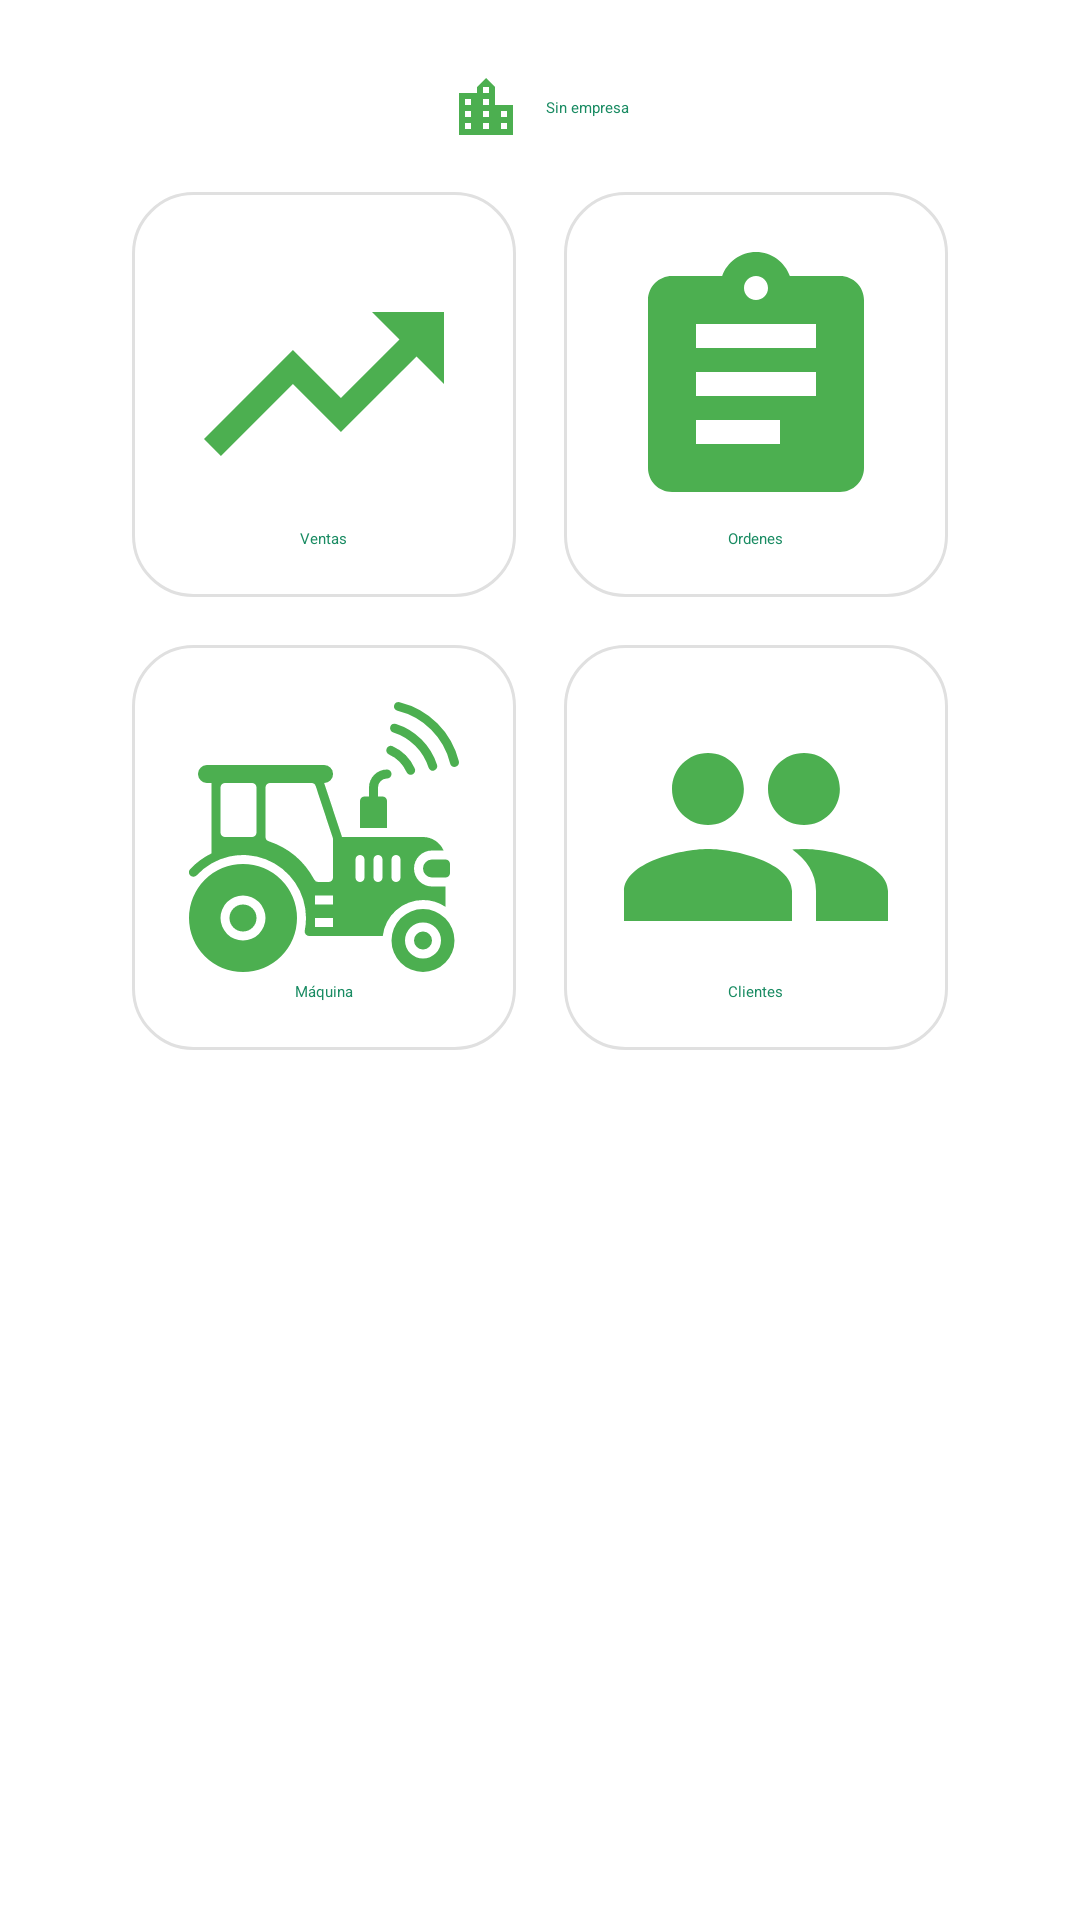

Reconstruct the res/layout file that produces this screen, plus the resources it refers to.
<!-- AndroidManifest.xml: application theme Theme.ProyectoAndroid -->
<!-- res/layout/frame_inicio_operador.xml -->
<?xml version="1.0" encoding="utf-8"?>
<FrameLayout xmlns:android="http://schemas.android.com/apk/res/android"
    xmlns:tools="http://schemas.android.com/tools"
    android:layout_width="match_parent"
    android:layout_height="match_parent"
    android:padding="@dimen/espacio_normal"
    tools:context=".ui.inicio.InicioOperadorFragment">

    <ScrollView
        android:layout_width="match_parent"
        android:layout_height="match_parent" >

    <LinearLayout
        android:layout_width="match_parent"
        android:layout_height="wrap_content"
        android:gravity="center_horizontal"
        android:orientation="vertical">

        <LinearLayout
            android:id="@+id/lagregar"
            android:layout_width="wrap_content"
            android:layout_height="wrap_content"
            android:orientation="horizontal"
            android:gravity="center"
            android:foreground="?android:attr/selectableItemBackground"
            android:padding="@dimen/espacio_minimo">

            <ImageView
                android:id="@+id/ilogo"
                android:layout_width="@dimen/icono_pequeño"
                android:layout_height="@dimen/icono_pequeño"
                android:src="@drawable/ic_empresa"/>

            <TextView
                android:id="@+id/tempresa"
                android:layout_width="wrap_content"
                android:layout_height="wrap_content"
                android:layout_marginLeft="@dimen/espacio_minimo"
                android:text="Sin empresa"
                android:textAppearance="@style/TextAppearance.AppCompat.Small"
                android:textColor="@color/colorPrimary" />

        </LinearLayout>


        <LinearLayout
            android:layout_width="wrap_content"
            android:layout_height="wrap_content"
            android:gravity="center"
            android:orientation="horizontal">

            <LinearLayout
                android:id="@+id/lventas"
                android:layout_width="0dp"
                android:layout_height="wrap_content"
                android:layout_margin="@dimen/espacio_minimo"
                android:layout_weight="1"
                android:background="@drawable/fondo_cuadro"
                android:foreground="?android:attr/selectableItemBackground"
                android:gravity="center"
                android:orientation="vertical"
                android:padding="@dimen/activity_horizontal_margin">

                <ImageView
                    android:id="@+id/iventas"
                    android:layout_width="@dimen/icono_grande"
                    android:layout_height="@dimen/icono_grande"
                    android:src="@drawable/ic_venta" />

                <TextView
                    android:id="@+id/tventas"
                    android:layout_width="wrap_content"
                    android:layout_height="wrap_content"
                    android:text="Ventas"
                    android:textColor="@color/colorPrimary"
                    android:textAppearance="@style/TextAppearance.AppCompat.Small" />

            </LinearLayout>

            <LinearLayout
                android:id="@+id/lordenes"
                android:layout_width="0dp"
                android:layout_height="wrap_content"
                android:layout_margin="@dimen/espacio_minimo"
                android:layout_weight="1"
                android:background="@drawable/fondo_cuadro"
                android:foreground="?android:attr/selectableItemBackground"
                android:gravity="center"
                android:orientation="vertical"
                android:padding="@dimen/activity_horizontal_margin">

                <ImageView
                    android:id="@+id/iordenes"
                    android:layout_width="@dimen/icono_grande"
                    android:layout_height="@dimen/icono_grande"
                    android:src="@drawable/ic_orden" />

                <TextView
                    android:id="@+id/tordenes"
                    android:layout_width="wrap_content"
                    android:layout_height="wrap_content"
                    android:text="Ordenes"
                    android:textColor="@color/colorPrimary"
                    android:textAppearance="@style/TextAppearance.AppCompat.Small" />

            </LinearLayout>


        </LinearLayout>

        <LinearLayout
            android:layout_width="wrap_content"
            android:layout_height="wrap_content"
            android:gravity="center"
            android:orientation="horizontal">

            <LinearLayout
                android:id="@+id/lmaquina"
                android:layout_width="0dp"
                android:layout_height="wrap_content"
                android:layout_margin="@dimen/espacio_minimo"
                android:layout_weight="1"
                android:background="@drawable/fondo_cuadro"
                android:foreground="?android:attr/selectableItemBackground"
                android:gravity="center"
                android:orientation="vertical"
                android:padding="@dimen/espacio_normal">

                <ImageView
                    android:id="@+id/imaquina"
                    android:layout_width="@dimen/icono_grande"
                    android:layout_height="@dimen/icono_grande"
                    android:src="@drawable/ic_maquina" />

                <TextView
                    android:id="@+id/tmaquina"
                    android:layout_width="wrap_content"
                    android:layout_height="wrap_content"
                    android:text="Máquina"
                    android:textColor="@color/colorPrimary"
                    android:textAppearance="@style/TextAppearance.AppCompat.Small" />

            </LinearLayout>

            <LinearLayout
                android:id="@+id/lclientes"
                android:layout_width="0dp"
                android:layout_height="wrap_content"
                android:layout_margin="@dimen/espacio_minimo"
                android:layout_weight="1"
                android:background="@drawable/fondo_cuadro"
                android:foreground="?android:attr/selectableItemBackground"
                android:gravity="center"
                android:orientation="vertical"
                android:padding="@dimen/activity_horizontal_margin">

                <ImageView
                    android:id="@+id/iclientes"
                    android:layout_width="@dimen/icono_grande"
                    android:layout_height="@dimen/icono_grande"
                    android:src="@drawable/ic_clientes" />

                <TextView
                    android:id="@+id/tclientes"
                    android:layout_width="wrap_content"
                    android:layout_height="wrap_content"
                    android:text="Clientes"
                    android:textColor="@color/colorPrimary"
                    android:textAppearance="@style/TextAppearance.AppCompat.Small" />

            </LinearLayout>

        </LinearLayout>

    </LinearLayout>

    </ScrollView>

</FrameLayout>
<!-- resources referenced by this layout -->
<resources>
  <color name="colorPrimary">#198B62</color>
  <dimen name="activity_horizontal_margin">16dp</dimen>
  <dimen name="espacio_minimo">8dp</dimen>
  <dimen name="espacio_normal">16dp</dimen>
  <dimen name="icono_grande">96dp</dimen>
  <!-- drawable fondo_cuadro (drawable) -->
  <?xml version="1.0" encoding="utf-8" ?>
  <shape xmlns:android="http://schemas.android.com/apk/res/android"
      android:shape="rectangle">
  
      <stroke
          android:width="1dp"
          android:color="@color/colorFondoGris" />
  
      <corners android:radius="20dp" />
  
  
      <gradient
          android:angle="0"
          android:endColor="@color/colorBlanco"
          android:startColor="@color/colorBlanco"
          android:type="linear" />
  
  </shape>
  <!-- drawable ic_clientes (drawable) -->
  <vector xmlns:android="http://schemas.android.com/apk/res/android"
      android:width="24dp"
      android:height="24dp"
      android:tint="@color/colorAccent"
      android:viewportWidth="24.0"
      android:viewportHeight="24.0">
      <path
          android:fillColor="#FF000000"
          android:pathData="M16,11c1.66,0 2.99,-1.34 2.99,-3S17.66,5 16,5c-1.66,0 -3,1.34 -3,3s1.34,3 3,3zM8,11c1.66,0 2.99,-1.34 2.99,-3S9.66,5 8,5C6.34,5 5,6.34 5,8s1.34,3 3,3zM8,13c-2.33,0 -7,1.17 -7,3.5L1,19h14v-2.5c0,-2.33 -4.67,-3.5 -7,-3.5zM16,13c-0.29,0 -0.62,0.02 -0.97,0.05 1.16,0.84 1.97,1.97 1.97,3.45L17,19h6v-2.5c0,-2.33 -4.67,-3.5 -7,-3.5z" />
  </vector>
  <!-- drawable ic_empresa (drawable) -->
  <vector xmlns:android="http://schemas.android.com/apk/res/android"
      android:width="24dp"
      android:height="24dp"
      android:tint="@color/colorAccent"
      android:viewportWidth="24.0"
      android:viewportHeight="24.0">
      <path
          android:fillColor="#FF000000"
          android:pathData="M15,11L15,5l-3,-3 -3,3v2L3,7v14h18L21,11h-6zM7,19L5,19v-2h2v2zM7,15L5,15v-2h2v2zM7,11L5,11L5,9h2v2zM13,19h-2v-2h2v2zM13,15h-2v-2h2v2zM13,11h-2L11,9h2v2zM13,7h-2L11,5h2v2zM19,19h-2v-2h2v2zM19,15h-2v-2h2v2z" />
  </vector>
  <!-- drawable ic_orden (drawable) -->
  <vector xmlns:android="http://schemas.android.com/apk/res/android"
      android:width="24dp"
      android:height="24dp"
      android:tint="@color/colorAccent"
      android:viewportWidth="24.0"
      android:viewportHeight="24.0">
      <path
          android:fillColor="#FF000000"
          android:pathData="M19,3h-4.18C14.4,1.84 13.3,1 12,1c-1.3,0 -2.4,0.84 -2.82,2L5,3c-1.1,0 -2,0.9 -2,2v14c0,1.1 0.9,2 2,2h14c1.1,0 2,-0.9 2,-2L21,5c0,-1.1 -0.9,-2 -2,-2zM12,3c0.55,0 1,0.45 1,1s-0.45,1 -1,1 -1,-0.45 -1,-1 0.45,-1 1,-1zM14,17L7,17v-2h7v2zM17,13L7,13v-2h10v2zM17,9L7,9L7,7h10v2z" />
  </vector>
  <!-- drawable ic_venta (drawable) -->
  <vector xmlns:android="http://schemas.android.com/apk/res/android"
      android:width="24dp"
      android:height="24dp"
      android:tint="@color/colorAccent"
      android:viewportWidth="24.0"
      android:viewportHeight="24.0">
      <path
          android:fillColor="#FF000000"
          android:pathData="M16,6l2.29,2.29 -4.88,4.88 -4,-4L2,16.59 3.41,18l6,-6 4,4 6.3,-6.29L22,12V6z" />
  </vector>
  <style name="Theme.ProyectoAndroid" parent="Theme.MaterialComponents.DayNight.DarkActionBar">
          
          <item name="colorPrimary">@color/colorPrimary</item>
          <item name="colorPrimaryVariant">@color/colorPrimaryDark</item>
          <item name="colorOnPrimary">@color/colorBlanco</item>
          
          <item name="colorSecondary">@color/colorAccent</item>
          <item name="colorSecondaryVariant">@color/colorVariant</item>
          <item name="colorOnSecondary">@color/colorNegro</item>
          
          <item name="android:statusBarColor" tools:targetApi="l">?attr/colorPrimaryVariant</item>
          
      </style>
  <color name="colorFondoGris">#E0E0E0</color>
  <color name="colorBlanco">#ffffff</color>
  <color name="colorAccent">#4CAF50</color>
  <color name="colorPrimaryDark">#00796B</color>
  <color name="colorVariant">#339D59</color>
  <color name="colorNegro">#000000</color>
</resources>
